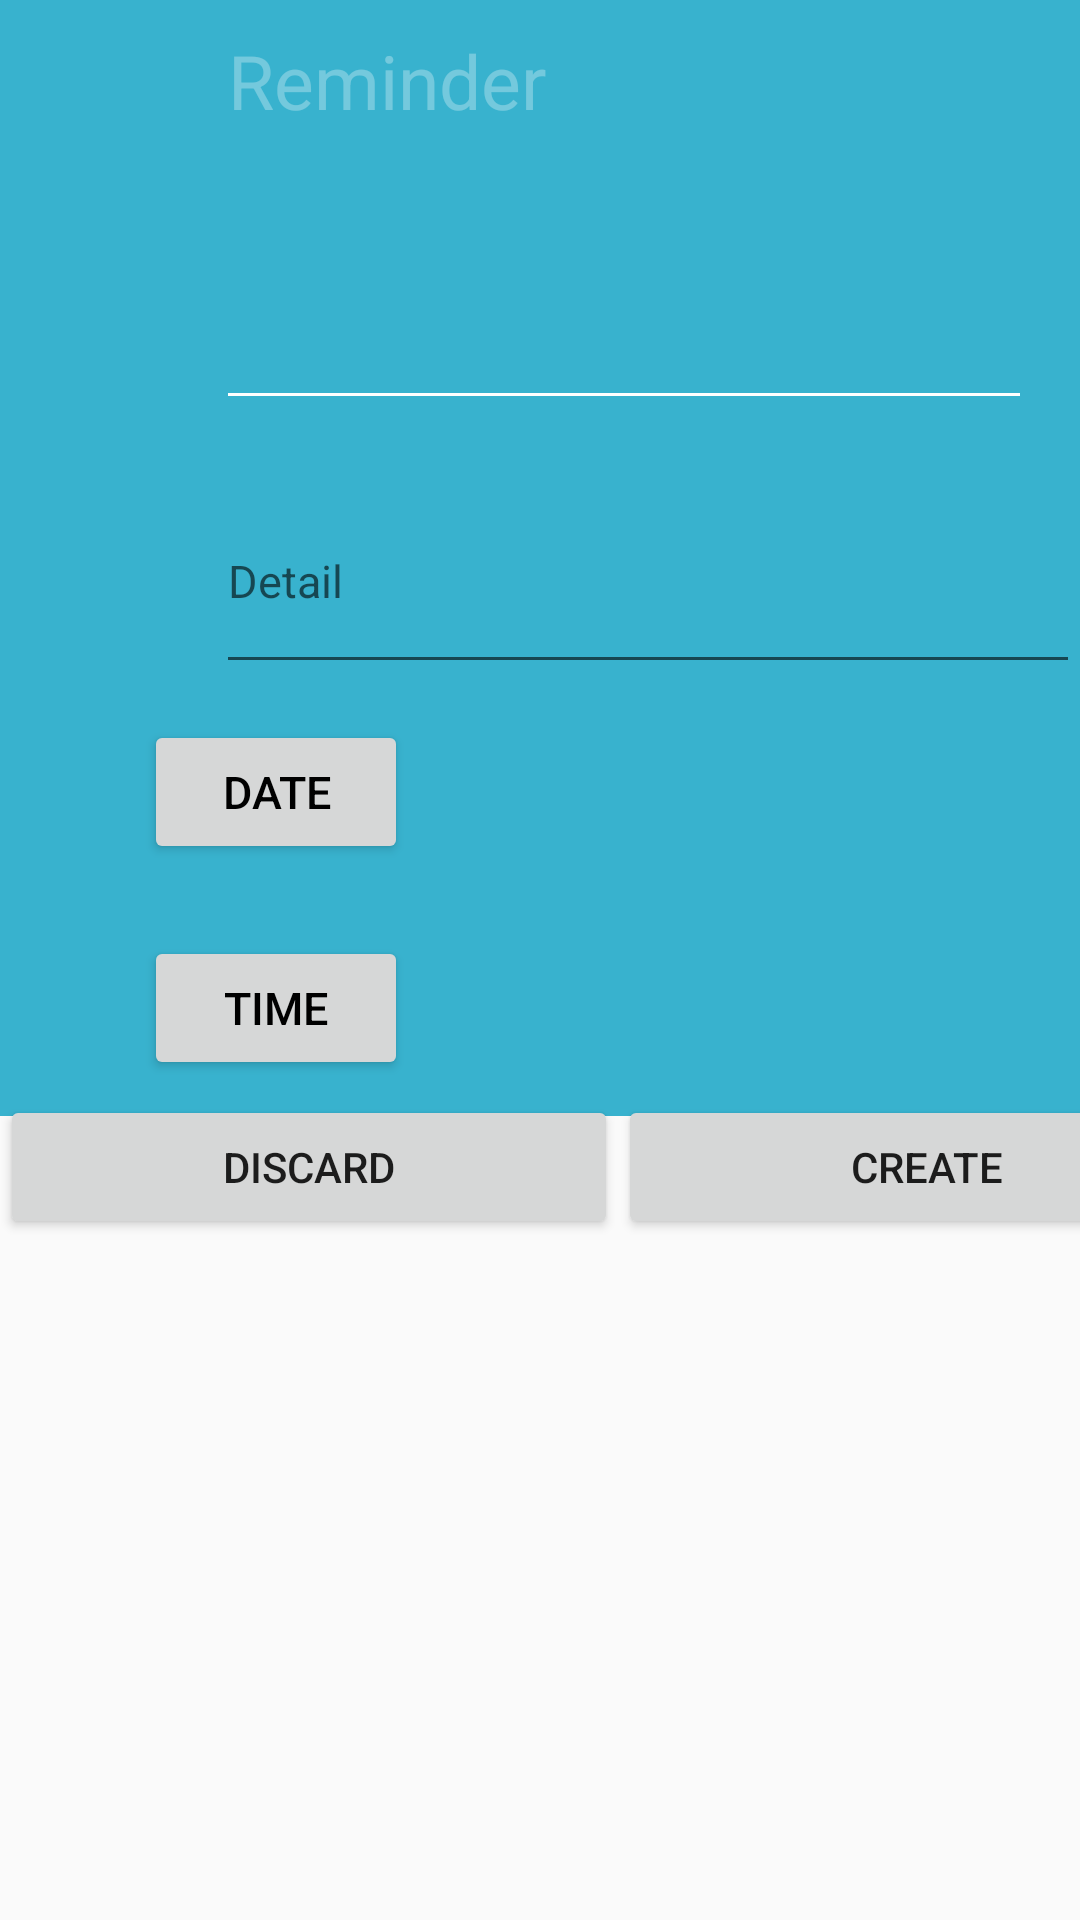

This screen was rendered from an Android layout file. Write that file and the resources it references.
<!-- AndroidManifest.xml: application theme AppTheme.NoActionBar -->
<!-- res/layout/fragment_create_new_remainder.xml -->
<?xml version="1.0" encoding="utf-8"?>
<RelativeLayout
    android:orientation="vertical"
    xmlns:android="http://schemas.android.com/apk/res/android" android:layout_width="match_parent"
    android:layout_height="match_parent"
    xmlns:app="http://schemas.android.com/apk/res-auto">

    <LinearLayout
        android:layout_width="match_parent"
        android:layout_below="@+id/toolbar"
        android:theme="@style/ThemeOverlay.AppCompat.Dark.ActionBar"
        android:id="@+id/add_reminder_layout_top"
        android:background="@color/colorPrimary"
        android:orientation="vertical"
        android:layout_height="148dp">

        <EditText
            android:layout_width="match_parent"
            android:id="@+id/reminder_title"
            android:layout_marginLeft="72dp"
            android:hint="Reminder"
            android:textSize="25dp"
            android:lines="4"
            android:minLines="4"
            android:gravity="top|left"
            android:textColor="@android:color/white"
            android:scrollHorizontally="false"
            android:textColorHint="@color/primary_text_disabled_material_dark"
            android:inputType="textCapWords|textMultiLine"
            android:layout_marginRight="16dp"
            android:layout_height="140dp"/>

    </LinearLayout>

    <ScrollView
        android:layout_width="fill_parent"
        android:layout_below="@id/add_reminder_layout_top"
        android:layout_height="fill_parent">

        <LinearLayout
            android:background="@color/colorPrimaryDark"
            android:layout_width="match_parent"
            android:orientation="vertical"
            android:layout_height="wrap_content">

            <EditText
                android:id="@+id/reminder_detail"
                android:layout_width="match_parent"
                android:layout_height="72dp"
                android:layout_marginLeft="72dp"
                android:layout_marginTop="8dp"
                android:gravity="center_vertical"
                android:hint="Detail"
                android:textColor="@color/abc_secondary_text_material_dark"
                android:textSize="15dp" />

            <RelativeLayout
                android:layout_width="match_parent"
                android:clickable="true"
                android:id="@+id/date"
                android:background="?android:attr/selectableItemBackground"
                android:layout_height="72dp">

                <ImageView
                    android:id="@+id/date_icon"
                    android:layout_width="wrap_content"
                    android:layout_height="wrap_content"
                    android:layout_alignParentLeft="true"
                    android:layout_marginLeft="16dp"
                    android:layout_marginRight="32dp"
                    android:src="@drawable/ic_date_range"
                    android:layout_centerVertical="true" />

                <LinearLayout
                    android:layout_width="wrap_content"
                    android:orientation="vertical"
                    android:layout_centerVertical="true"
                    android:layout_toRightOf="@id/date_icon"
                    android:layout_height="wrap_content">

                    <Button
                        android:id="@+id/date_text"
                        android:textColor="@color/black"
                        android:layout_width="wrap_content"
                        android:textSize="15dp"
                        android:layout_height="wrap_content"
                        android:text="Date" />

                </LinearLayout>

            </RelativeLayout>

            <RelativeLayout
                android:layout_width="match_parent"
                android:clickable="true"
                android:id="@+id/time"
                android:background="?android:attr/selectableItemBackground"
                android:layout_height="72dp">

                <ImageView
                    android:id="@+id/time_icon"
                    android:layout_width="wrap_content"
                    android:layout_height="wrap_content"
                    android:layout_alignParentLeft="true"
                    android:layout_marginLeft="16dp"
                    android:layout_marginRight="32dp"
                    android:src="@drawable/ic_timer"
                    android:layout_centerVertical="true" />

                <LinearLayout
                    android:layout_width="wrap_content"
                    android:orientation="vertical"
                    android:layout_centerVertical="true"
                    android:layout_toRightOf="@id/time_icon"
                    android:layout_height="wrap_content">

                    <Button
                        android:id="@+id/time_text"
                        android:textColor="@color/black"
                        android:layout_width="wrap_content"
                        android:textSize="15dp"
                        android:layout_height="wrap_content"
                        android:text="Time" />

                </LinearLayout>

            </RelativeLayout>

        </LinearLayout>


    </ScrollView>

    <LinearLayout
        android:layout_width="match_parent"
        android:layout_height="match_parent"
        android:orientation="horizontal">

        <Button
            android:id="@+id/discard"
            android:layout_width="206dp"
            android:layout_height="wrap_content"
            android:layout_marginTop="365dp"
            android:text="Discard" />

        <Button
            android:id="@+id/commit"
            android:layout_width="206dp"
            android:layout_height="wrap_content"
            android:layout_marginTop="365dp"
            android:text="Create" />

    </LinearLayout>


</RelativeLayout>
<!-- resources referenced by this layout -->
<resources>
  <color name="black">#000000</color>
  <color name="colorPrimary">#38B2CE</color>
  <color name="colorPrimaryDark">#38B2CE</color>
  <style name="AppTheme.NoActionBar">
          <item name="windowActionBar">false</item>
          <item name="windowNoTitle">true</item>
      </style>
</resources>
